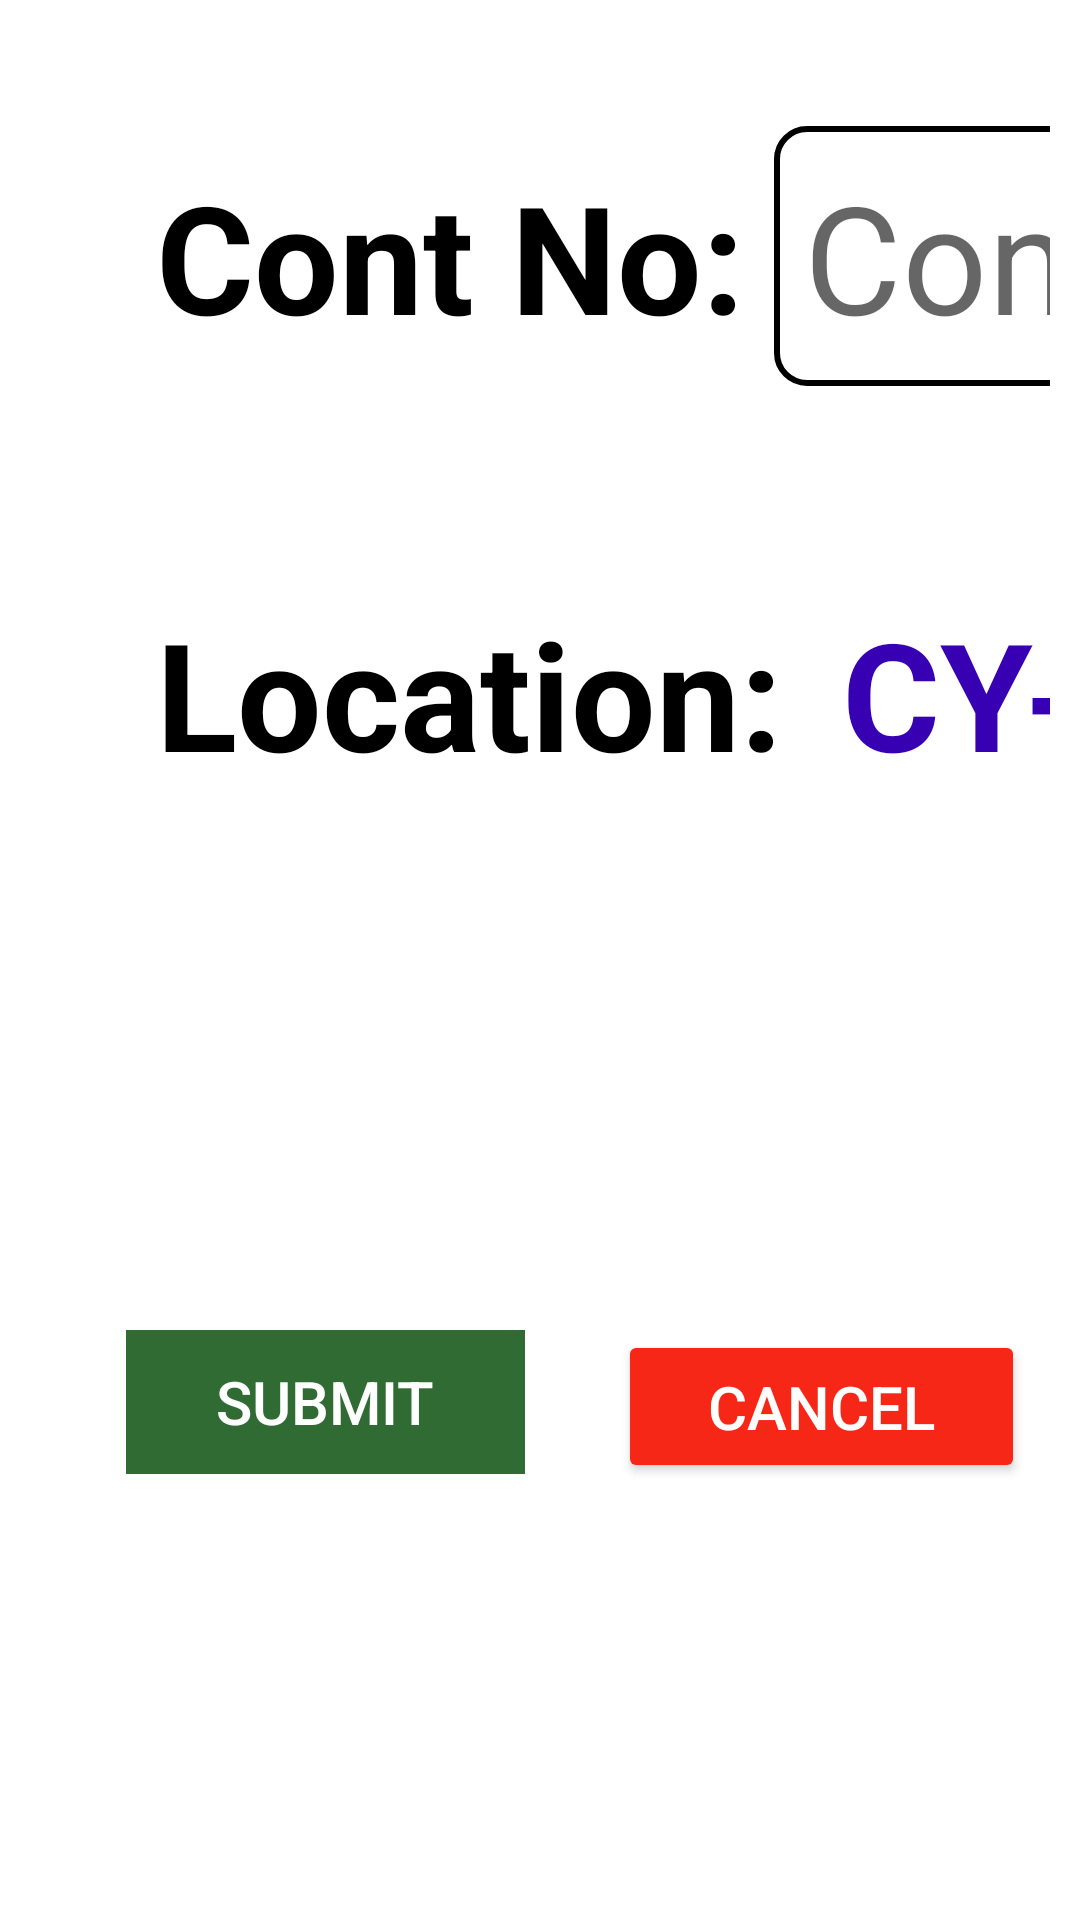

Produce the Android XML layout that renders to this screen, including the resource entries it uses.
<!-- AndroidManifest.xml: application theme Theme.QCSR -->
<!-- res/layout/fragment_map_container_dialog.xml -->
<?xml version="1.0" encoding="utf-8"?>
<androidx.constraintlayout.widget.ConstraintLayout xmlns:android="http://schemas.android.com/apk/res/android"
    xmlns:app="http://schemas.android.com/apk/res-auto"
    xmlns:tools="http://schemas.android.com/tools"
    android:layout_width="match_parent"
    android:layout_height="match_parent"
    android:background="@color/white"
    android:padding="10dp">

    <TextView
        android:id="@+id/dialog_cont_no_label"
        android:layout_width="wrap_content"
        android:layout_height="wrap_content"
        android:layout_marginStart="32dp"
        android:layout_marginTop="32dp"
        android:padding="10dp"
        android:text="Cont No:"
        android:textColor="@color/black"
        android:textSize="50sp"
        android:textStyle="bold"
        app:layout_constraintStart_toStartOf="parent"
        app:layout_constraintTop_toTopOf="parent" />

    <EditText
        android:id="@+id/container_no_text"
        android:layout_width="350dp"
        android:layout_height="wrap_content"
        android:background="@drawable/rounded_corner_with_outline"
        android:padding="10dp"
        android:ems="10"
        android:hint="Cont no"
        android:inputType="number"
        android:textColor="@color/black"
        android:textSize="50sp"
        android:textAllCaps="true"
        app:layout_constraintStart_toEndOf="@+id/dialog_cont_no_label"
        app:layout_constraintTop_toTopOf="@+id/dialog_cont_no_label" />

    <TextView
        android:id="@+id/textView4"
        android:layout_width="wrap_content"
        android:layout_height="wrap_content"
        android:layout_marginTop="8dp"
        android:text="(Enter only last 5 digits)"
        android:textColor="@color/black"
        app:layout_constraintEnd_toEndOf="@+id/container_no_text"
        app:layout_constraintTop_toBottomOf="@+id/container_no_text" />

    <TextView
        android:id="@+id/dialog_loc_label"
        android:layout_width="wrap_content"
        android:layout_height="wrap_content"
        android:layout_marginTop="32dp"
        android:padding="10dp"
        android:text="Location:"
        android:textColor="@color/black"
        android:textSize="50sp"
        android:textStyle="bold"
        app:layout_constraintStart_toStartOf="@+id/dialog_cont_no_label"
        app:layout_constraintTop_toBottomOf="@+id/textView4" />

    <TextView
        android:id="@+id/dialog_loc_value"
        android:layout_width="wrap_content"
        android:layout_height="wrap_content"
        android:padding="10dp"
        android:text="CY-07-D:7:4"
        android:textColor="@color/purple_700"
        android:textSize="50sp"
        android:textStyle="bold"
        app:layout_constraintStart_toEndOf="@+id/dialog_loc_label"
        app:layout_constraintTop_toTopOf="@+id/dialog_loc_label" />

    <androidx.recyclerview.widget.RecyclerView
        android:id="@+id/container_list"
        android:layout_width="500dp"
        android:layout_height="0dp"
        android:padding="5dp"
        android:background="@color/gray"
        android:layout_marginStart="32dp"
        app:layout_constraintBottom_toBottomOf="@+id/dialog_btn_cancel"
        app:layout_constraintStart_toEndOf="@+id/container_no_text"
        app:layout_constraintTop_toTopOf="@+id/container_no_text" />

    <Button
        android:id="@+id/dialog_btn_submit"
        android:layout_width="wrap_content"
        android:layout_height="wrap_content"
        android:layout_marginTop="62dp"
        android:layout_marginBottom="32dp"
        android:background="@drawable/button_background"
        android:backgroundTint="@color/green"
        android:paddingStart="30dp"
        android:paddingTop="10dp"
        android:paddingEnd="30dp"
        android:paddingBottom="10dp"
        android:text="Submit"
        android:textColor="@color/white"
        android:textSize="20sp"
        android:enabled="false"
        app:layout_constraintBottom_toBottomOf="parent"
        app:layout_constraintStart_toStartOf="@+id/dialog_loc_label"
        app:layout_constraintTop_toBottomOf="@+id/dialog_loc_label" />

    <Button
        android:id="@+id/dialog_btn_cancel"
        android:layout_width="wrap_content"
        android:layout_height="wrap_content"
        android:layout_marginStart="164dp"
        android:backgroundTint="@color/red"
        android:paddingStart="30dp"
        android:paddingTop="12dp"
        android:paddingEnd="30dp"
        android:paddingBottom="12dp"
        android:text="Cancel"
        android:textColor="@color/white"
        android:textSize="20sp"
        app:layout_constraintStart_toEndOf="@+id/dialog_btn_submit"
        app:layout_constraintStart_toStartOf="@+id/dialog_loc_label"
        app:layout_constraintTop_toTopOf="@+id/dialog_btn_submit" />

    <include
        android:id="@+id/loading_bar"
        layout="@layout/loading_bar_layout"
        android:layout_width="0dp"
        android:layout_height="0dp"
        android:visibility="gone"
        app:layout_constraintBottom_toBottomOf="parent"
        app:layout_constraintEnd_toEndOf="parent"
        app:layout_constraintHorizontal_bias="0.5"
        app:layout_constraintStart_toStartOf="parent"
        app:layout_constraintTop_toTopOf="parent" />

</androidx.constraintlayout.widget.ConstraintLayout>
<!-- res/layout/loading_bar_layout.xml (included above) -->
<?xml version="1.0" encoding="utf-8"?>
<RelativeLayout xmlns:android="http://schemas.android.com/apk/res/android"
    xmlns:app="http://schemas.android.com/apk/res-auto"
    android:id="@+id/loading"
    android:layout_width="match_parent"
    android:layout_height="match_parent"
    android:background="#DCC0BFBF"
    android:visibility="visible"
    android:elevation="10dp"
    app:layout_constraintBottom_toBottomOf="parent"
    app:layout_constraintEnd_toEndOf="parent"
    app:layout_constraintStart_toStartOf="parent"
    app:layout_constraintTop_toTopOf="parent">

    <ProgressBar
        android:layout_width="180dp"
        android:layout_height="183dp"
        android:layout_centerInParent="true"
        android:indeterminateTint="@color/purple_700"
        android:visibility="visible" />
</RelativeLayout>
<!-- resources referenced by this layout -->
<resources>
  <color name="black">#FF000000</color>
  <color name="gray">#DFDCDC</color>
  <color name="green">#306B33</color>
  <color name="purple_700">#FF3700B3</color>
  <color name="red">#F72718</color>
  <color name="white">#FFFFFFFF</color>
  <!-- drawable button_background (drawable) -->
  <?xml version="1.0" encoding="utf-8"?>
  <selector xmlns:android="http://schemas.android.com/apk/res/android">
      <item
          android:state_enabled="false"
          android:textColor ="@color/darkest_gray"
          android:drawable="@color/gray" />
      <item
          android:state_enabled="true"
          android:textColor ="@color/white"
          android:drawable="@color/green" />
  </selector>
  <!-- drawable rounded_corner_with_outline (drawable) -->
  <?xml version="1.0" encoding="utf-8"?>
  <shape xmlns:android="http://schemas.android.com/apk/res/android">
      <corners  android:radius="10dp"/>
      <solid android:color="@color/white" />
      <stroke android:color="@color/black"
          android:width="2dp"/>
  </shape>
  <style name="Theme.QCSR" parent="Theme.MaterialComponents.DayNight.NoActionBar">
          
          <item name="colorPrimary">@color/purple_500</item>
          <item name="colorPrimaryVariant">@color/purple_700</item>
          <item name="colorOnPrimary">@color/white</item>
          
          <item name="colorSecondary">@color/teal_200</item>
          <item name="colorSecondaryVariant">@color/teal_700</item>
          <item name="colorOnSecondary">@color/black</item>
          
          <item name="android:statusBarColor">?attr/colorPrimaryVariant</item>
          
      </style>
  <color name="darkest_gray">#535353</color>
  <color name="purple_500">#FF6200EE</color>
  <color name="teal_200">#FF03DAC5</color>
  <color name="teal_700">#FF018786</color>
</resources>
